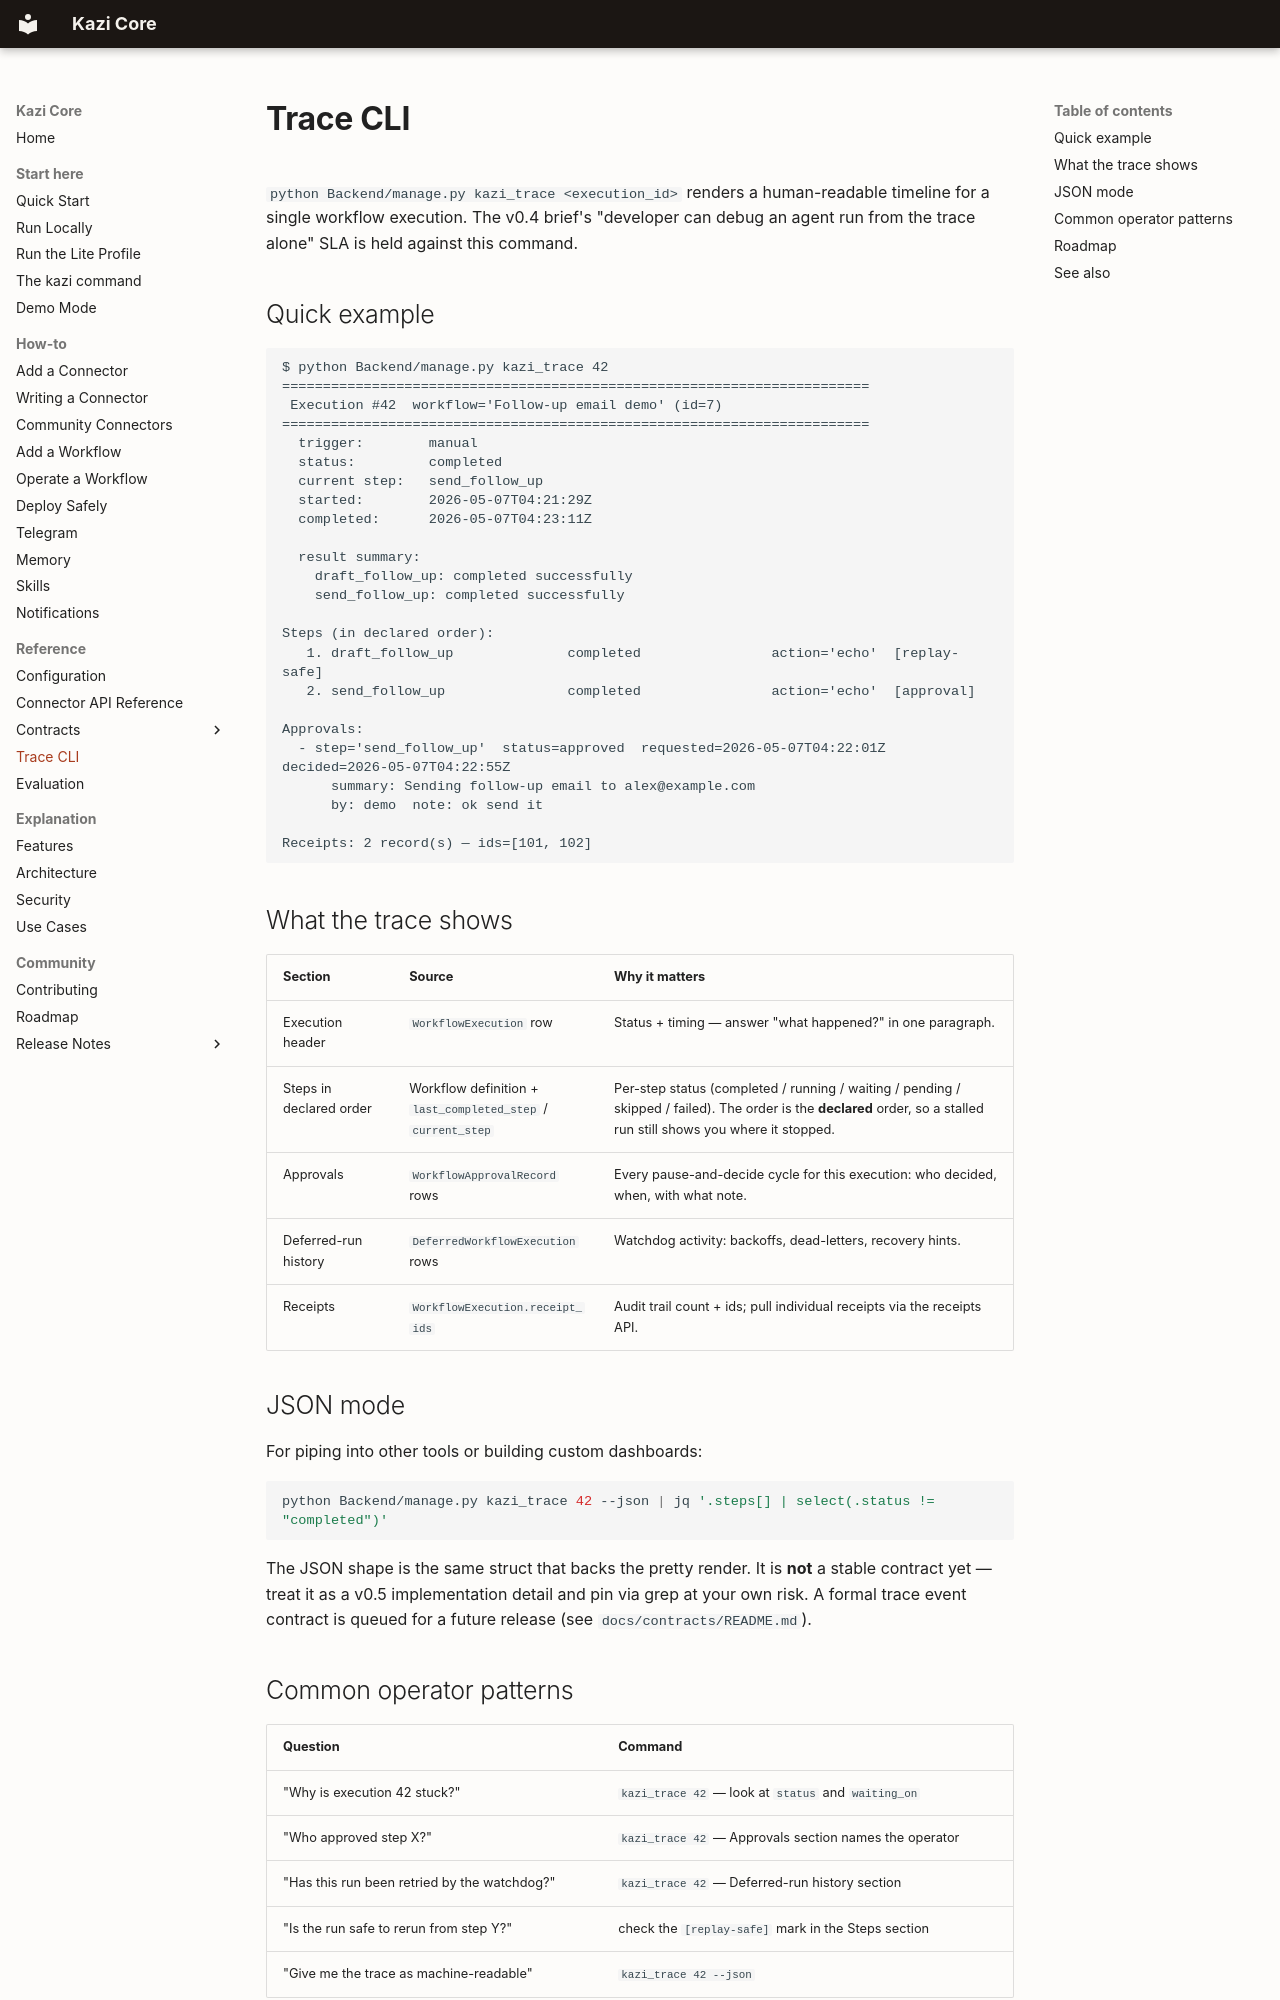

repository: bedah-kym/kazi-core · page: trace/index.html · generator: mkdocs

# Trace CLI

`python Backend/manage.py kazi_trace <execution_id>` renders a
human-readable timeline for a single workflow execution. The v0.4
brief's "developer can debug an agent run from the trace alone" SLA
is held against this command.

## Quick example

```
$ python Backend/manage.py kazi_trace 42
========================================================================
 Execution #42  workflow='Follow-up email demo' (id=7)
========================================================================
  trigger:        manual
  status:         completed
  current step:   send_follow_up
  started:        2026-05-07T04:21:29Z
  completed:      2026-05-07T04:23:11Z

  result summary:
    draft_follow_up: completed successfully
    send_follow_up: completed successfully

Steps (in declared order):
   1. draft_follow_up              completed                action='echo'  [replay-safe]
   2. send_follow_up               completed                action='echo'  [approval]

Approvals:
  - step='send_follow_up'  status=approved  requested=2026-05-07T04:22:01Z  decided=2026-05-07T04:22:55Z
      summary: Sending follow-up email to alex@example.com
      by: demo  note: ok send it

Receipts: 2 record(s) — ids=[101, 102]
```

## What the trace shows

| Section | Source | Why it matters |
|---|---|---|
| Execution header | `WorkflowExecution` row | Status + timing — answer "what happened?" in one paragraph. |
| Steps in declared order | Workflow definition + `last_completed_step` / `current_step` | Per-step status (completed / running / waiting / pending / skipped / failed). The order is the **declared** order, so a stalled run still shows you where it stopped. |
| Approvals | `WorkflowApprovalRecord` rows | Every pause-and-decide cycle for this execution: who decided, when, with what note. |
| Deferred-run history | `DeferredWorkflowExecution` rows | Watchdog activity: backoffs, dead-letters, recovery hints. |
| Receipts | `WorkflowExecution.receipt_ids` | Audit trail count + ids; pull individual receipts via the receipts API. |

## JSON mode

For piping into other tools or building custom dashboards:

```bash
python Backend/manage.py kazi_trace 42 --json | jq '.steps[] | select(.status != "completed")'
```

The JSON shape is the same struct that backs the pretty render. It is
**not** a stable contract yet — treat it as a v0.5 implementation
detail and pin via grep at your own risk. A formal trace event
contract is queued for a future release (see `docs/contracts/README.md`).

## Common operator patterns

| Question | Command |
|---|---|
| "Why is execution 42 stuck?" | `kazi_trace 42` — look at `status` and `waiting_on` |
| "Who approved step X?" | `kazi_trace 42` — Approvals section names the operator |
| "Has this run been retried by the watchdog?" | `kazi_trace 42` — Deferred-run history section |
| "Is the run safe to rerun from step Y?" | check the `[replay-safe]` mark in the Steps section |
| "Give me the trace as machine-readable" | `kazi_trace 42 --json` |
